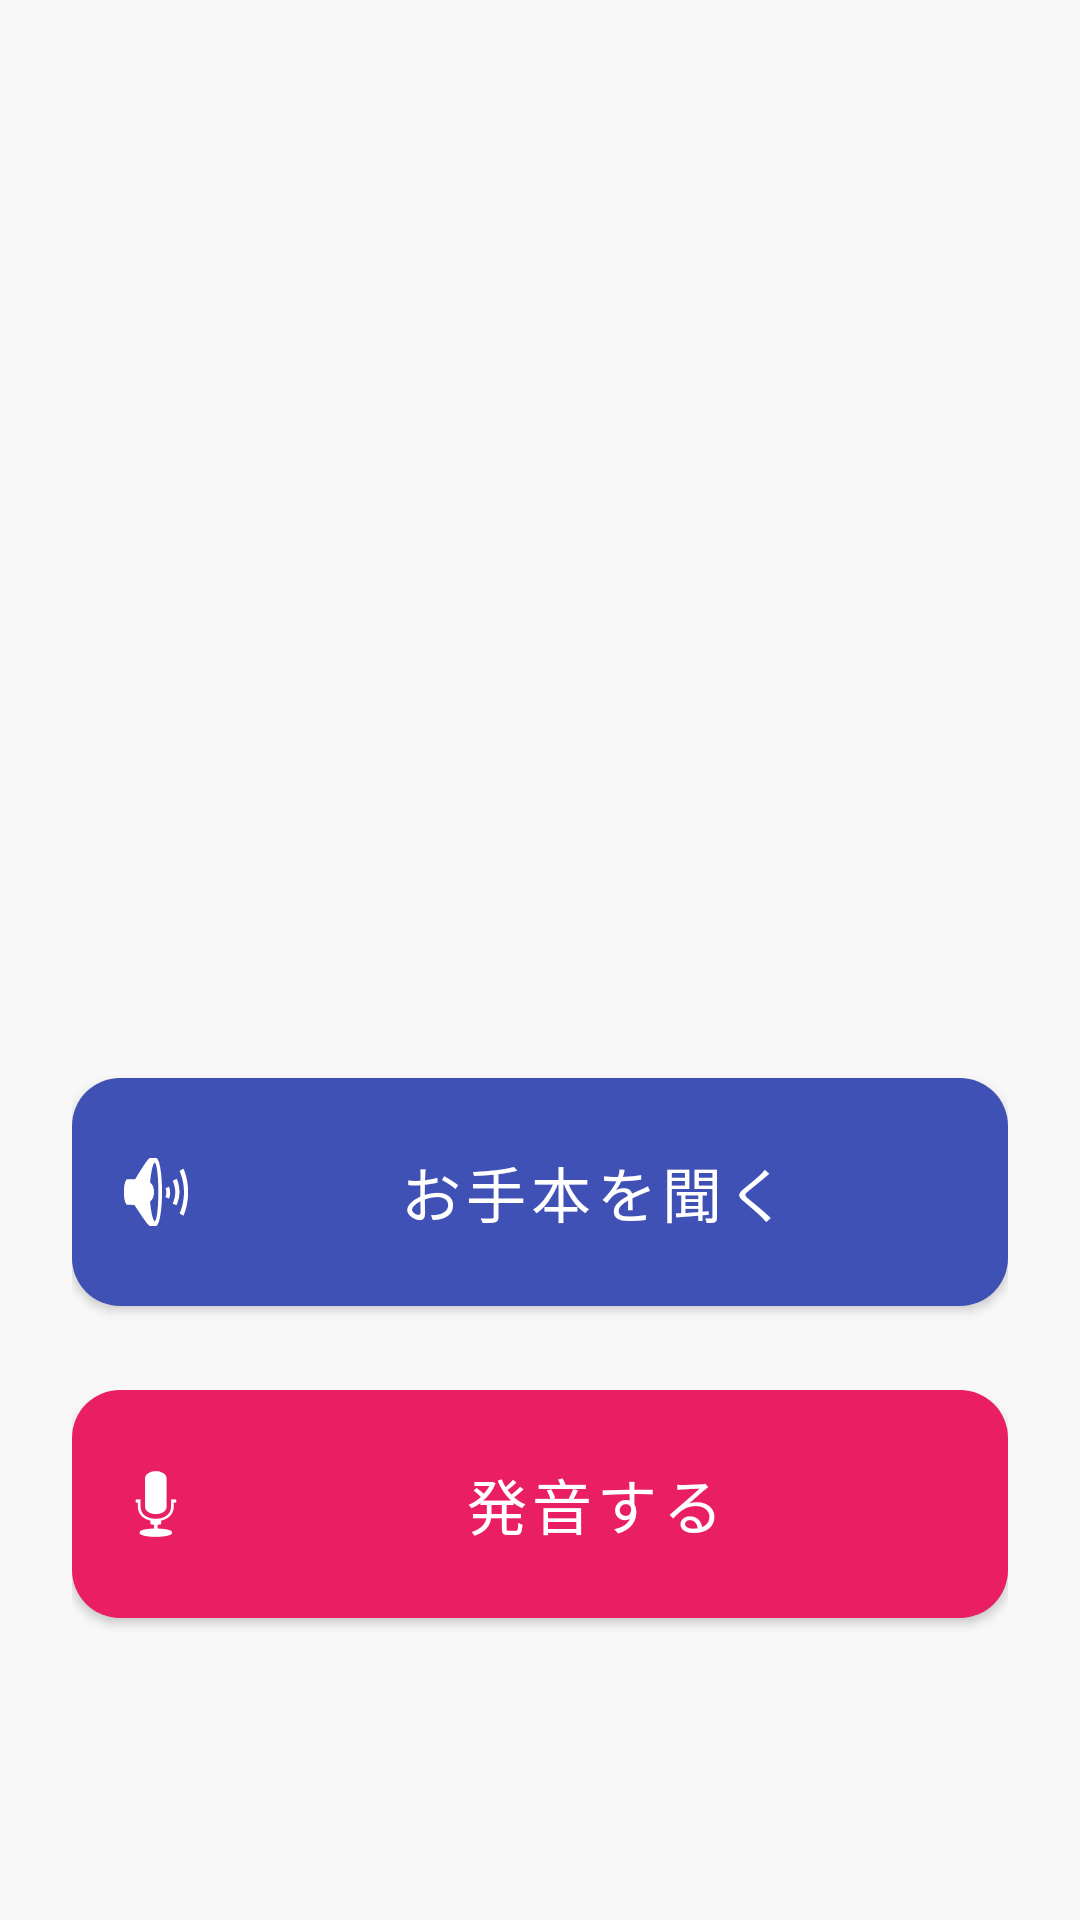

This screen was rendered from an Android layout file. Write that file and the resources it references.
<!-- AndroidManifest.xml: application theme Theme.StudyLockApp -->
<!-- res/layout/activity_pronunciation_check.xml -->
<?xml version="1.0" encoding="utf-8"?>
<androidx.core.widget.NestedScrollView xmlns:android="http://schemas.android.com/apk/res/android"
    xmlns:app="http://schemas.android.com/apk/res-auto"
    xmlns:tools="http://schemas.android.com/tools"
    android:layout_width="match_parent"
    android:layout_height="match_parent"
    android:fillViewport="true"
    android:background="@color/app_background"
    tools:context=".ui.PronunciationCheckActivity">

    <androidx.constraintlayout.widget.ConstraintLayout
        android:layout_width="match_parent"
        android:layout_height="wrap_content"
        android:padding="24dp">

        
        <LinearLayout
            android:id="@+id/layoutWordInfo"
            android:layout_width="match_parent"
            android:layout_height="wrap_content"
            android:layout_marginTop="32dp"
            android:gravity="center"
            android:orientation="vertical"
            app:layout_constraintTop_toTopOf="parent">

            <TextView
                android:id="@+id/textWord"
                android:layout_width="wrap_content"
                android:layout_height="wrap_content"
                android:textColor="@color/text_main"
                android:textSize="44sp"
                android:textStyle="bold"
                tools:text="different" />

            <TextView
                android:id="@+id/textMeaning"
                android:layout_width="wrap_content"
                android:layout_height="wrap_content"
                android:layout_marginTop="8dp"
                android:textColor="@color/text_sub"
                android:textSize="22sp"
                tools:text="異なる、違った" />
        </LinearLayout>

        
        <LinearLayout
            android:id="@+id/layoutActionButtons"
            android:layout_width="match_parent"
            android:layout_height="wrap_content"
            android:orientation="vertical"
            app:layout_constraintBottom_toBottomOf="parent"
            app:layout_constraintTop_toBottomOf="@id/layoutWordInfo"
            app:layout_constraintVertical_bias="0.85">

            <com.google.android.material.button.MaterialButton
                android:id="@+id/buttonListen"
                style="@style/Widget.MaterialComponents.Button.Icon"
                android:layout_width="match_parent"
                android:layout_height="88dp"
                android:layout_marginBottom="16dp"
                android:text="お手本を聞く"
                android:textSize="20sp"
                app:backgroundTint="#3F51B5"
                app:cornerRadius="16dp"
                app:icon="@android:drawable/ic_lock_silent_mode_off"
                app:iconSize="32dp" />

            <com.google.android.material.button.MaterialButton
                android:id="@+id/buttonStartPronounce"
                style="@style/Widget.MaterialComponents.Button.Icon"
                android:layout_width="match_parent"
                android:layout_height="88dp"
                android:text="発音する"
                android:textSize="20sp"
                app:backgroundTint="#E91E63"
                app:cornerRadius="16dp"
                app:icon="@android:drawable/ic_btn_speak_now"
                app:iconSize="32dp" />

            <TextView
                android:id="@+id/textInstruction"
                android:layout_width="match_parent"
                android:layout_height="wrap_content"
                android:layout_marginTop="16dp"
                android:textAlignment="center"
                android:textColor="@color/text_sub"
                android:textSize="14sp"
                tools:text="ボタンを押して発音してください" />
        </LinearLayout>

        
        <com.google.android.material.card.MaterialCardView
            android:id="@+id/resultCard"
            android:layout_width="match_parent"
            android:layout_height="wrap_content"
            android:visibility="gone"
            app:cardCornerRadius="24dp"
            app:cardElevation="8dp"
            app:cardBackgroundColor="@color/app_surface"
            app:layout_constraintBottom_toBottomOf="parent"
            app:layout_constraintTop_toBottomOf="@id/layoutWordInfo"
            app:layout_constraintVertical_bias="0.8"
            tools:visibility="visible">

            <LinearLayout
                android:layout_width="match_parent"
                android:layout_height="wrap_content"
                android:gravity="center"
                android:orientation="vertical"
                android:padding="32dp">

                <TextView
                    android:id="@+id/textResultStatus"
                    android:layout_width="wrap_content"
                    android:layout_height="wrap_content"
                    android:textColor="@color/text_main"
                    android:textSize="28sp"
                    android:textStyle="bold"
                    tools:text="✅ 発音クリア！" />

                <TextView
                    android:layout_width="wrap_content"
                    android:layout_height="wrap_content"
                    android:layout_marginTop="20dp"
                    android:text="聞き取り結果"
                    android:textColor="@color/text_sub"
                    android:textSize="14sp" />

                <TextView
                    android:id="@+id/textRecognizedValue"
                    android:layout_width="wrap_content"
                    android:layout_height="wrap_content"
                    android:textColor="@color/text_main"
                    android:textSize="24sp"
                    android:textStyle="italic"
                    tools:text="different" />

                <TextView
                    android:id="@+id/textResultMessage"
                    android:layout_width="wrap_content"
                    android:layout_height="wrap_content"
                    android:layout_marginTop="20dp"
                    android:textAlignment="center"
                    android:textSize="16sp"
                    android:textColor="@color/text_main"
                    android:textStyle="bold"
                    tools:text="🎉 単語OKバッジを獲得しました" />

                <LinearLayout
                    android:id="@+id/layoutResultButtons"
                    android:layout_width="match_parent"
                    android:layout_height="wrap_content"
                    android:layout_marginTop="32dp"
                    android:orientation="vertical">

                    
                    <com.google.android.material.button.MaterialButton
                        android:id="@+id/buttonResultListen"
                        style="@style/Widget.MaterialComponents.Button.Icon"
                        android:layout_width="match_parent"
                        android:layout_height="64dp"
                        android:text="お手本を聞く"
                        android:textSize="16sp"
                        app:cornerRadius="12dp"
                        app:icon="@android:drawable/ic_lock_silent_mode_off" />

                    
                    <com.google.android.material.button.MaterialButton
                        android:id="@+id/buttonRetry"
                        style="@style/Widget.MaterialComponents.Button.Icon"
                        android:layout_width="match_parent"
                        android:layout_height="64dp"
                        android:layout_marginTop="12dp"
                        android:text="もう一度発音する"
                        android:textSize="16sp"
                        app:cornerRadius="12dp"
                        app:icon="@android:drawable/ic_btn_speak_now" />

                    
                    <com.google.android.material.button.MaterialButton
                        android:id="@+id/buttonSecondaryRetry"
                        style="@style/Widget.MaterialComponents.Button.Icon"
                        android:layout_width="match_parent"
                        android:layout_height="64dp"
                        android:layout_marginTop="12dp"
                        android:text="もう一度単語を発音する"
                        android:textSize="16sp"
                        android:visibility="gone"
                        app:cornerRadius="12dp"
                        app:icon="@android:drawable/ic_btn_speak_now" />

                    
                    <com.google.android.material.button.MaterialButton
                        android:id="@+id/buttonClose"
                        android:layout_width="match_parent"
                        android:layout_height="64dp"
                        android:layout_marginTop="12dp"
                        android:text="戻る"
                        android:textSize="18sp"
                        android:textStyle="bold"
                        app:cornerRadius="12dp" />

                </LinearLayout>
            </LinearLayout>
        </com.google.android.material.card.MaterialCardView>

    </androidx.constraintlayout.widget.ConstraintLayout>
</androidx.core.widget.NestedScrollView>
<!-- resources referenced by this layout -->
<resources>
  <style name="Theme.StudyLockApp" parent="Theme.Material3.DayNight.NoActionBar">
          <item name="colorPrimary">@color/md_primary</item>
          <item name="colorOnPrimary">@color/md_onPrimary</item>
  
          <item name="colorSecondary">@color/md_secondary</item>
          <item name="colorOnSecondary">@color/md_onSecondary</item>
  
          <item name="colorSurface">@color/md_surface</item>
          <item name="colorOnSurface">@color/md_onSurface</item>
  
          <item name="android:statusBarColor">@android:color/transparent</item>
          <item name="android:windowLightStatusBar">true</item>
          <item name="android:windowBackground">@color/md_surface</item>
      </style>
  <color name="md_primary">#E27447</color>
  <color name="md_onPrimary">#FFFFFF</color>
  <color name="md_secondary">#443D3A</color>
  <color name="md_onSecondary">#FFFFFF</color>
  <color name="md_surface">#F8F8F8</color>
  <color name="md_onSurface">#443D3A</color>
</resources>
